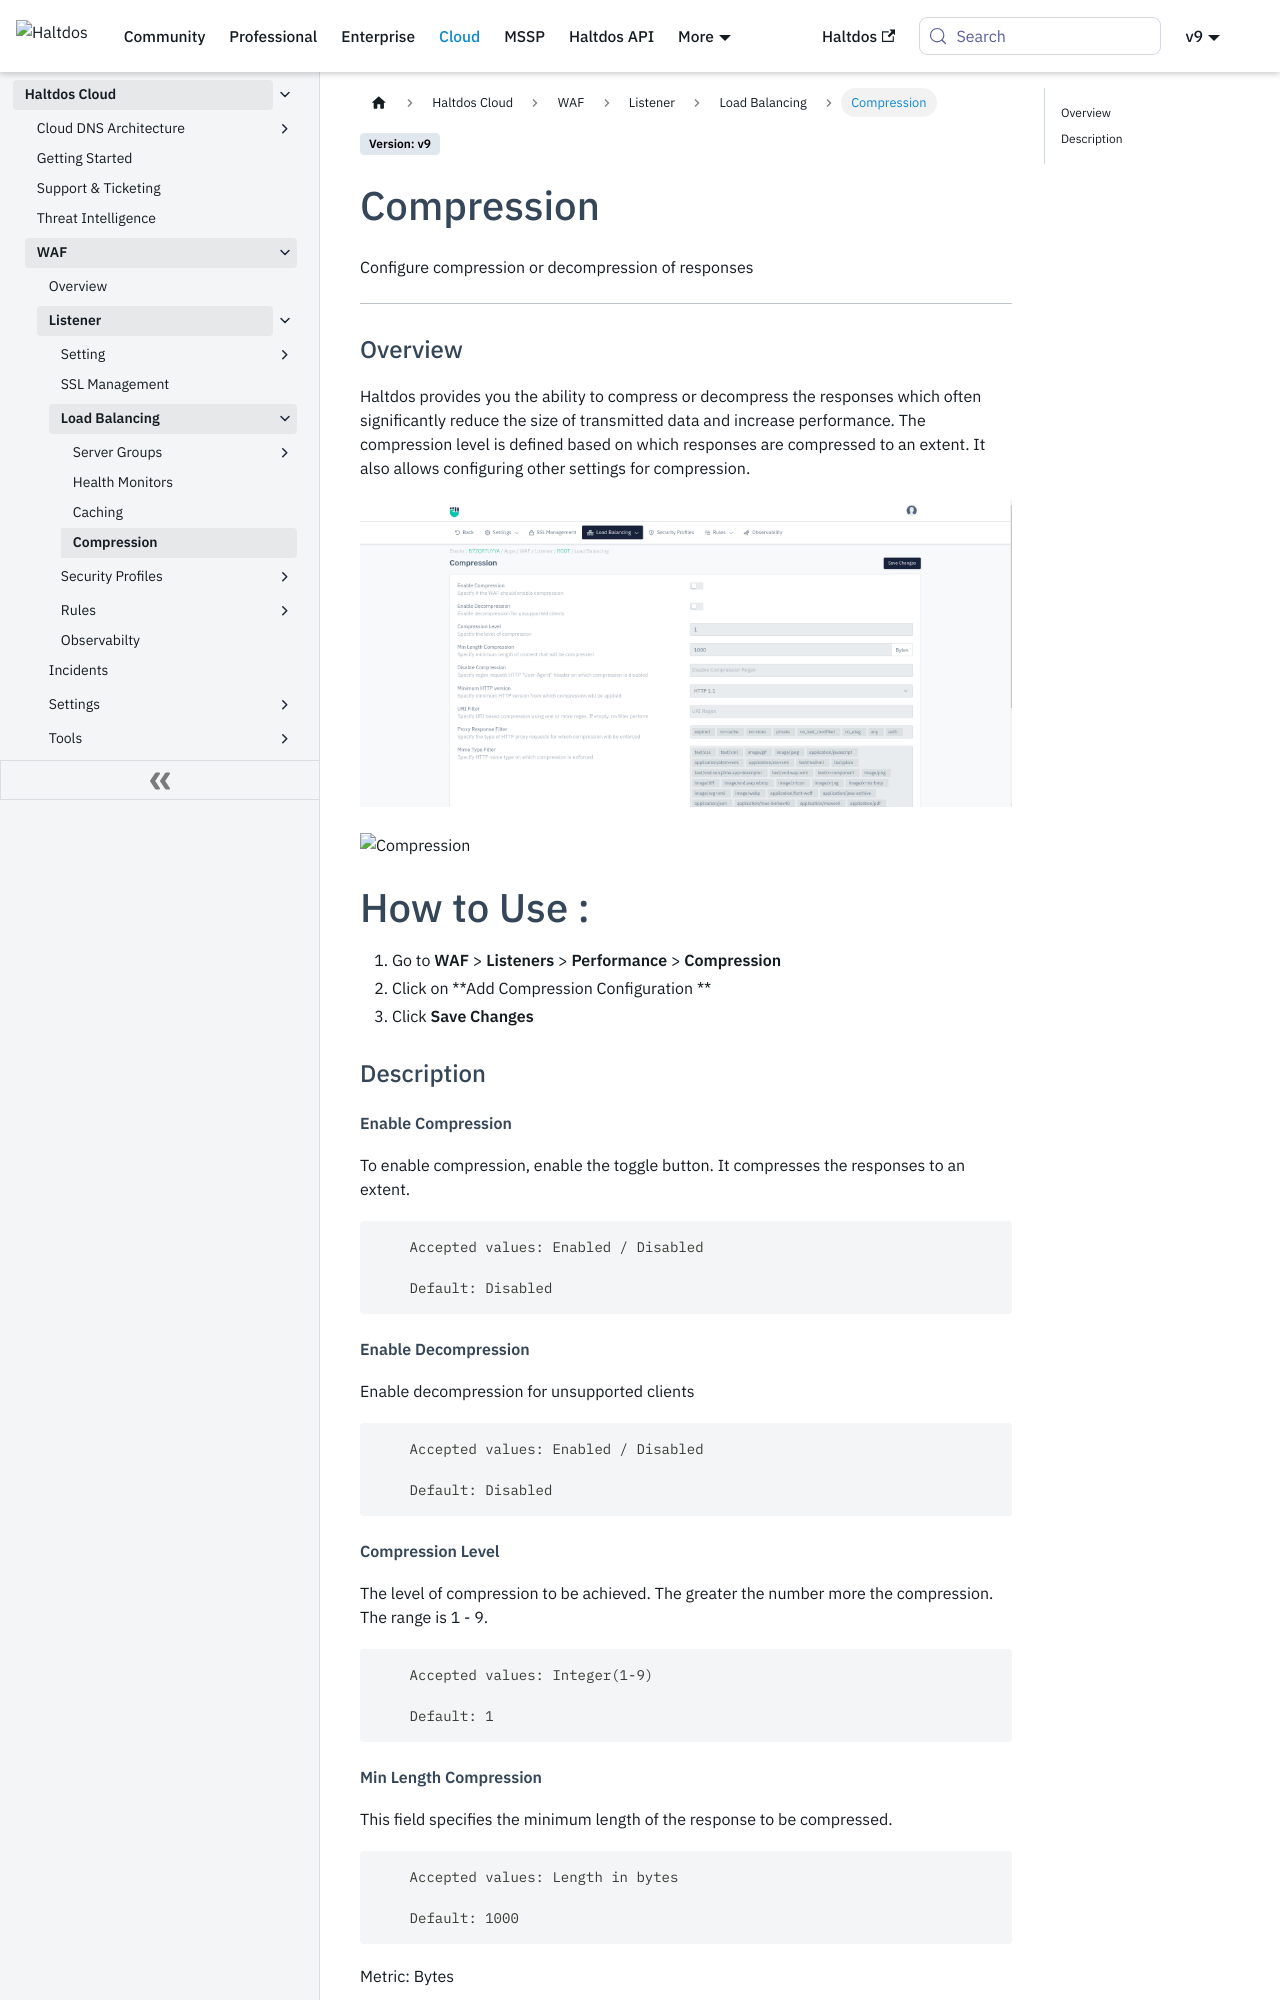

repository: halt-dos/hd-wiki-public · page: cloud/waf/listener/loadBalancing/compression/index.html · generator: docusaurus

---
sidebar_position: 5
---
# Compression
Configure compression or decompression of responses

---

### Overview 
Haltdos provides you the ability to compress or decompress the responses which often significantly reduce the size of transmitted data and increase performance. The compression level is defined based on which responses are compressed to an extent. It also allows configuring other settings for compression.

![Caching](/img/waf/v8/docs/comprssion.png)  

![Compression](/img/waf/v7/docs/performance.png)
# How to Use :
1. Go to **WAF** > **Listeners** > **Performance** > **Compression**
2. Click on **Add Compression Configuration ** 
3. Click **Save Changes** 

### Description 

##### **Enable Compression**

To enable compression, enable the toggle button. It compresses the responses to an extent.

```
    Accepted values: Enabled / Disabled 

    Default: Disabled
```


##### **Enable Decompression**

Enable decompression for unsupported clients

```
    Accepted values: Enabled / Disabled 

    Default: Disabled
```


##### **Compression Level**

The level of compression to be achieved. The greater the number more the compression. The range is 1 - 9.

```
    Accepted values: Integer(1-9)   

    Default: 1
```


##### **Min Length Compression**

This field specifies the minimum length of the response to be compressed.

```
    Accepted values: Length in bytes    

    Default: 1000
```


    Metric: Bytes

##### **Disable Compression**

Specify one or more regular expressions (Regex) that will be evaluated on HTTP requests and disable compression for matching requests.

```
    Accepted values: Regex  

    Default: Blank
```


##### **Minimum HTTP Version**

Specify the minimum HTTP version from which compression will be applied. The response above the specified version is compressed.

```
    Accepted values: Default value set  

    Default: HTTP 1.1
```


##### **URI Filter**

This field allows performing compression on the specific URI using one or more regex. If the field is empty then no filter perform.

```
    Accepted values: Regex  

    Default: Blank
```


##### **Proxy Response Filter**

This field allows performing compression on the specific type of HTTP requests.

```
    Accepted values: expired / no-cache / no-store / private / no_last_modified / no_etag / any / auth  

    Default: expired / no-cache / no-store / private / no_last_modified / no_etag / any / auth
```
